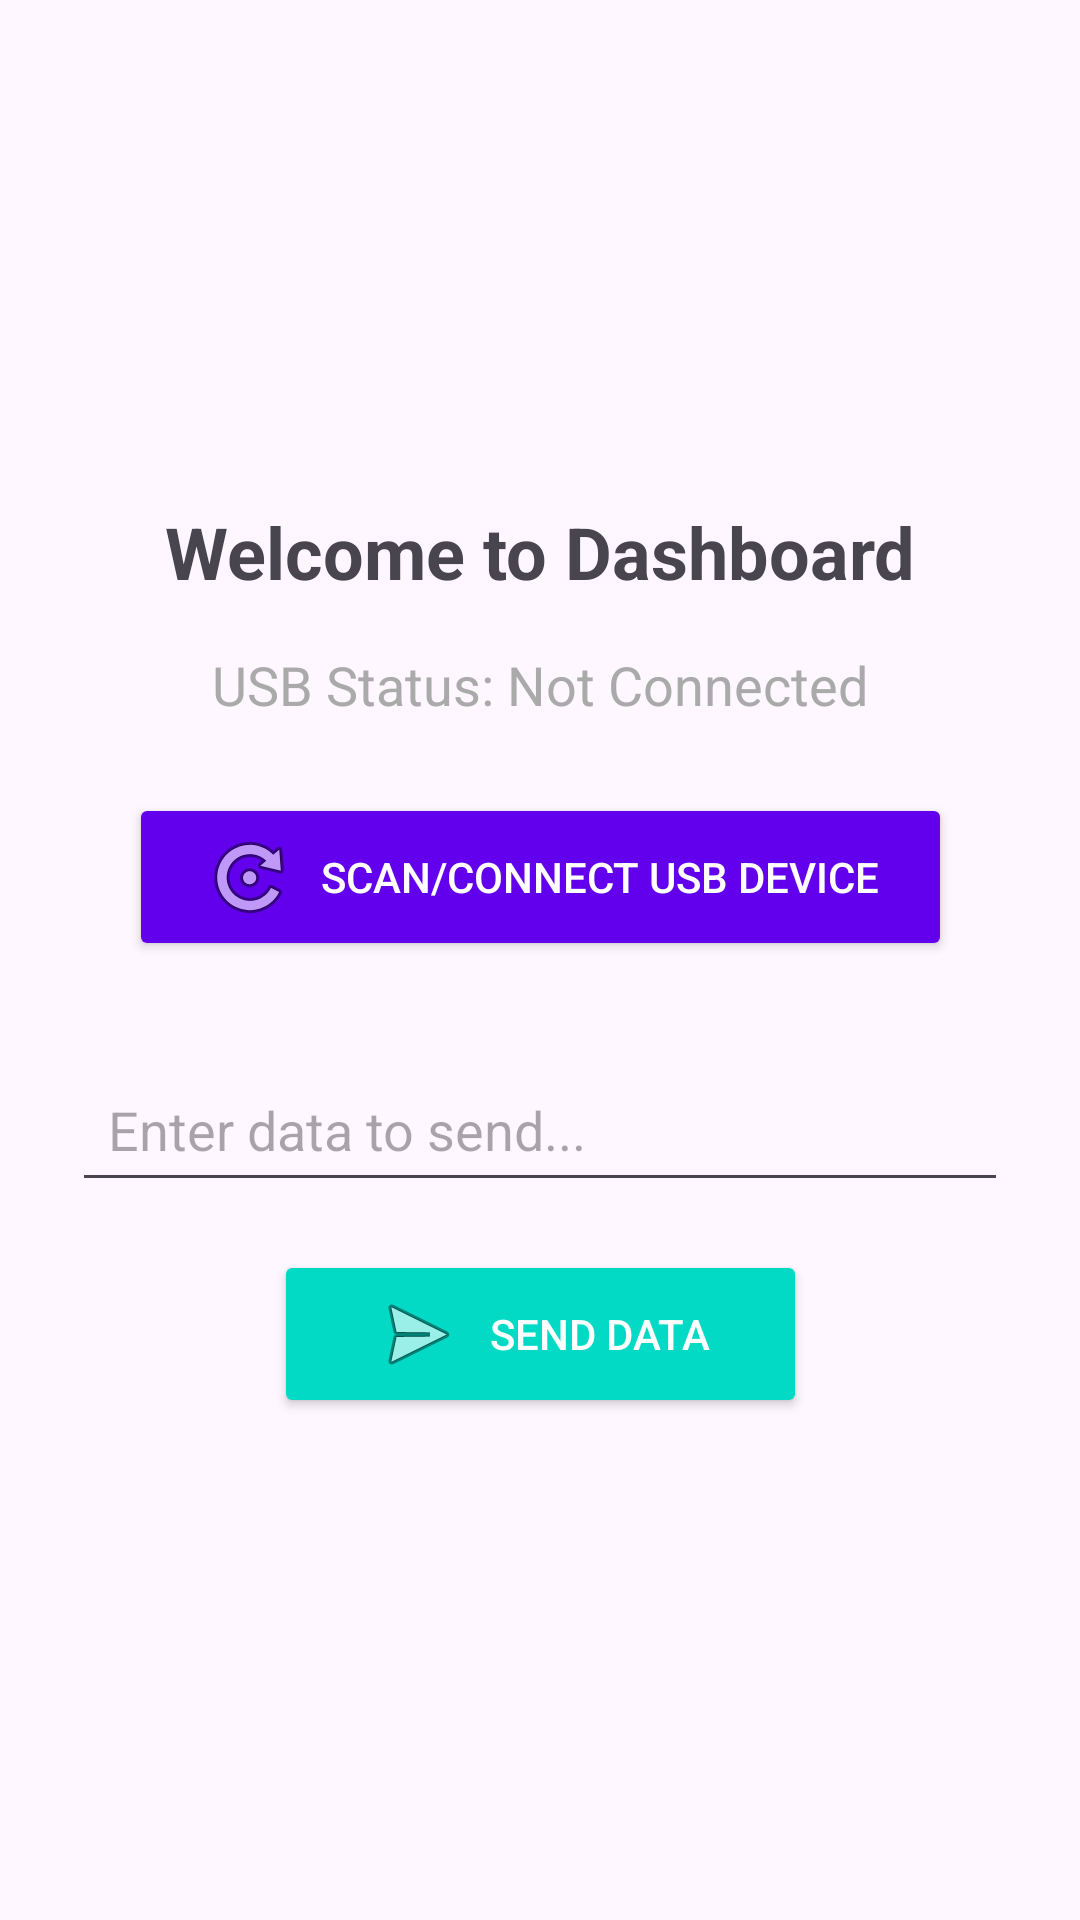

Produce the Android XML layout that renders to this screen, including the resource entries it uses.
<!-- AndroidManifest.xml: application theme Theme.RGMS_UNIT_GUI -->
<!-- res/layout/activity_dashboard.xml -->
<?xml version="1.0" encoding="utf-8"?>
<androidx.constraintlayout.widget.ConstraintLayout
    xmlns:android="http://schemas.android.com/apk/res/android"
    xmlns:app="http://schemas.android.com/apk/res-auto"
    xmlns:tools="http://schemas.android.com/tools"
    android:layout_width="match_parent"
    android:layout_height="match_parent"
    tools:context=".DashboardActivity"> 

    
    <TextView
        android:id="@+id/welcome_text"
        android:layout_width="wrap_content"
        android:layout_height="wrap_content"
        android:text="Welcome to Dashboard"
        android:textSize="24sp"
        android:textStyle="bold"
        app:layout_constraintBottom_toTopOf="@+id/status_text"
        app:layout_constraintEnd_toEndOf="parent"
        app:layout_constraintStart_toStartOf="parent"
        app:layout_constraintTop_toTopOf="parent"
        app:layout_constraintVertical_chainStyle="packed"
        android:layout_marginBottom="16dp" />

    
    <TextView
        android:id="@+id/status_text"
        android:layout_width="wrap_content"
        android:layout_height="wrap_content"
        android:text="USB Status: Not Connected"
        android:textSize="18sp"
        android:textColor="@android:color/darker_gray"
        app:layout_constraintBottom_toTopOf="@+id/connect_button"
        app:layout_constraintEnd_toEndOf="parent"
        app:layout_constraintStart_toStartOf="parent"
        app:layout_constraintTop_toBottomOf="@+id/welcome_text"
        android:layout_marginBottom="24dp"/>

    
    <Button
        android:id="@+id/connect_button"
        android:layout_width="wrap_content"
        android:layout_height="wrap_content"
        android:text="Scan/Connect USB Device"
        android:paddingStart="24dp"
        android:paddingEnd="24dp"
        android:paddingTop="12dp"
        android:paddingBottom="12dp"
        android:backgroundTint="@color/design_default_color_primary"
        android:textColor="@android:color/white"
        android:drawableStart="@android:drawable/ic_menu_rotate"
        android:drawablePadding="8dp"
        app:layout_constraintBottom_toTopOf="@+id/input_data_edittext"
        app:layout_constraintEnd_toEndOf="parent"
        app:layout_constraintStart_toStartOf="parent"
        app:layout_constraintTop_toBottomOf="@+id/status_text"
        android:layout_marginBottom="32dp"/>

    
    <EditText
        android:id="@+id/input_data_edittext"
        android:layout_width="0dp"
        android:layout_height="wrap_content"
        android:hint="Enter data to send..."
        android:inputType="text"
        android:padding="12dp"
        android:layout_marginStart="24dp"
        android:layout_marginEnd="24dp"

        app:layout_constraintBottom_toTopOf="@+id/send_data_button"
        app:layout_constraintEnd_toEndOf="parent"
        app:layout_constraintStart_toStartOf="parent"
        app:layout_constraintTop_toBottomOf="@+id/connect_button"
        app:layout_constraintVertical_bias="0.0"
        android:layout_marginBottom="16dp"/>

    
    <Button
        android:id="@+id/send_data_button"
        android:layout_width="wrap_content"
        android:layout_height="wrap_content"
        android:text="Send Data"
        android:paddingStart="32dp"
        android:paddingEnd="32dp"
        android:paddingTop="12dp"
        android:paddingBottom="12dp"
        android:backgroundTint="@color/design_default_color_secondary"
        android:textColor="@android:color/white"
        android:drawableStart="@android:drawable/ic_menu_send"
        android:drawablePadding="8dp"
        app:layout_constraintBottom_toBottomOf="parent"
        app:layout_constraintEnd_toEndOf="parent"
        app:layout_constraintStart_toStartOf="parent"
        app:layout_constraintTop_toBottomOf="@+id/input_data_edittext"
        app:layout_constraintVertical_bias="0.0"/>

</androidx.constraintlayout.widget.ConstraintLayout>
<!-- resources referenced by this layout -->
<resources>
  <style name="Theme.RGMS_UNIT_GUI" parent="Base.Theme.RGMS_UNIT_GUI" />
  <style name="Base.Theme.RGMS_UNIT_GUI" parent="Theme.Material3.DayNight.NoActionBar">
          
          
      </style>
</resources>
